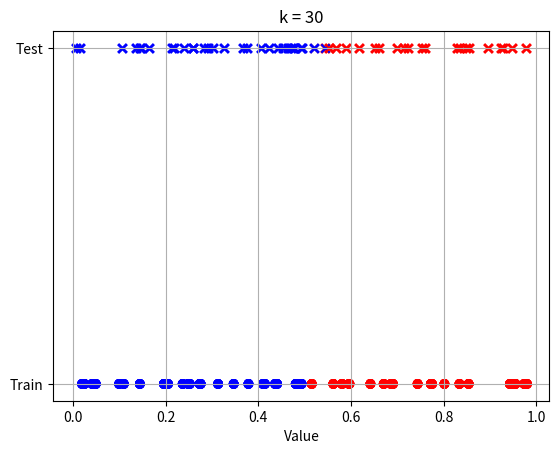

Python code for this plot:
import numpy as np
import matplotlib.pyplot as plt
from collections import Counter

data = np.random.rand(100)
train, test = data[:50], data[50:]
labels = ["Class1" if x <= 0.5 else "Class2" for x in train]

def knn(train, labels, point, k):
    dist = sorted([(abs(point - train[i]), labels[i]) for i in range(len(train))])
    return Counter([label for _, label in dist[:k]]).most_common(1)[0][0]

for k in [1, 2, 3, 4, 5, 20, 30]:
    preds = [knn(train, labels, x, k) for x in test]
    c1 = [x for i, x in enumerate(test) if preds[i] == "Class1"]
    c2 = [x for i, x in enumerate(test) if preds[i] == "Class2"]

    plt.scatter(train, [0]*50, c=["blue" if l=="Class1" else "red" for l in labels], marker='o')
    plt.scatter(c1, [1]*len(c1), c='blue', marker='x')
    plt.scatter(c2, [1]*len(c2), c='red', marker='x')
    plt.title(f'k = {k}')
    plt.yticks([0, 1], ['Train', 'Test'])
    plt.xlabel('Value')
    plt.grid()
    plt.show()
